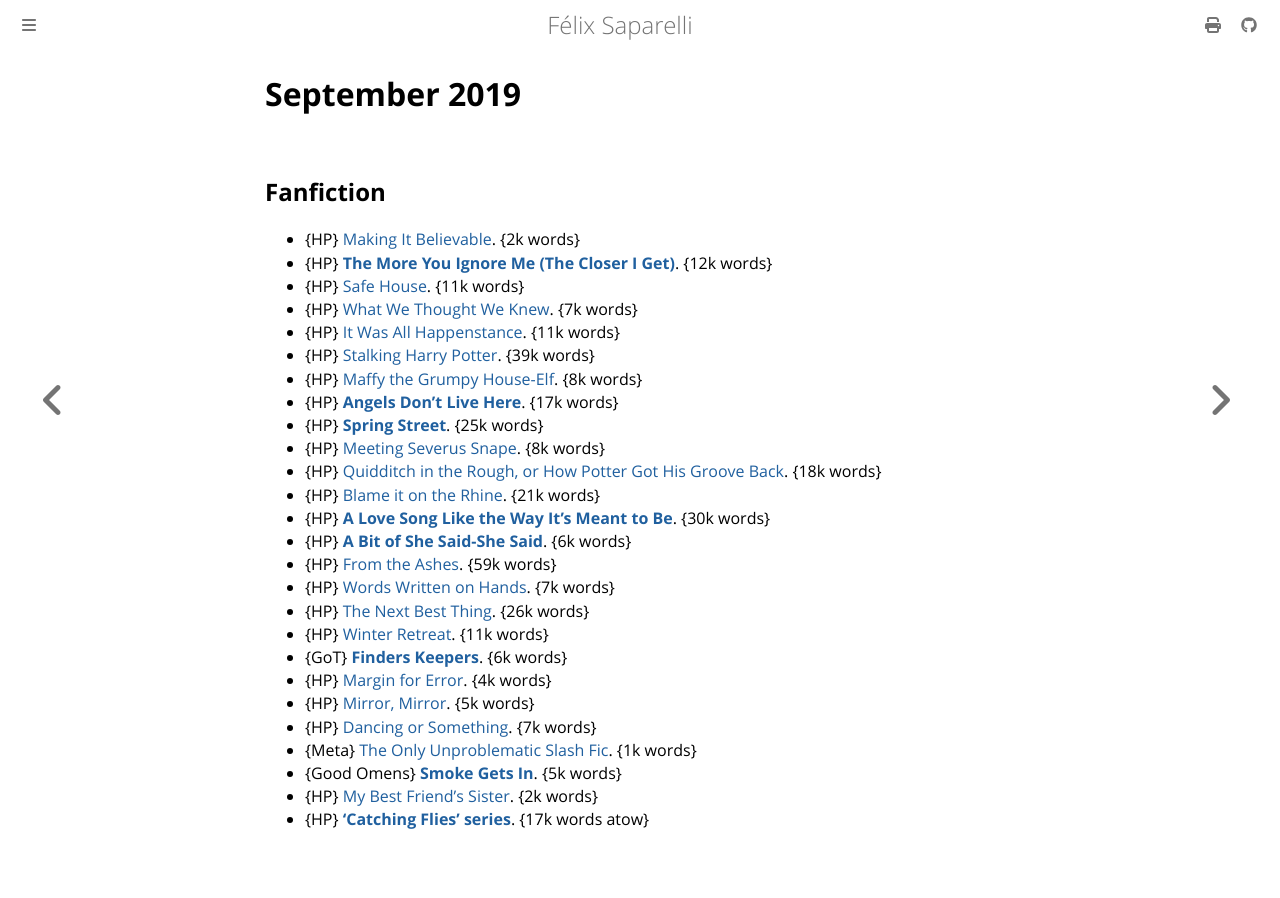

repository: passcod/blook · page: reading/2019/september.html · generator: mdbook

# September 2019

## Fanfiction

 - {HP} [Making It Believable](https://archiveofourown.org/works/779841). {2k words}
 - {HP} **[The More You Ignore Me (The Closer I Get)](https://archiveofourown.org/works/961158)**. {12k words}
 - {HP} [Safe House](https://archiveofourown.org/works/1438828). {11k words}
 - {HP} [What We Thought We Knew](https://archiveofourown.org/works/633183). {7k words}
 - {HP} [It Was All Happenstance](https://archiveofourown.org/works/633419). {11k words}
 - {HP} [Stalking Harry Potter](https://archiveofourown.org/works/396506). {39k words}
 - {HP} [Maffy the Grumpy House-Elf](https://archiveofourown.org/works/467094). {8k words}
 - {HP} **[Angels Don't Live Here](https://archiveofourown.org/works/396535)**. {17k words}
 - {HP} **[Spring Street](https://archiveofourown.org/works/288742)**. {25k words}
 - {HP} [Meeting Severus Snape](https://archiveofourown.org/works/288711). {8k words}
 - {HP} [Quidditch in the Rough, or How Potter Got His Groove Back](https://archiveofourown.org/works/275967). {18k words}
 - {HP} [Blame it on the Rhine](https://archiveofourown.org/works/276699). {21k words}
 - {HP} **[A Love Song Like the Way It's Meant to Be](https://archiveofourown.org/works/142763)**. {30k words}
 - {HP} **[A Bit of She Said-She Said](https://archiveofourown.org/works/88027)**. {6k words}
 - {HP} [From the Ashes](https://archiveofourown.org/works/25656). {59k words}
 - {HP} [Words Written on Hands](https://archiveofourown.org/works/177887). {7k words}
 - {HP} [The Next Best Thing](https://archiveofourown.org/works/462306). {26k words}
 - {HP} [Winter Retreat](https://archiveofourown.org/works/73880). {11k words}
 - {GoT} **[Finders Keepers](https://archiveofourown.org/works/19869760)**. {6k words}
 - {HP} [Margin for Error](https://archiveofourown.org/works/16494956). {4k words}
 - {HP} [Mirror, Mirror](https://archiveofourown.org/works/18346316). {5k words}
 - {HP} [Dancing or Something](https://archiveofourown.org/works/13185630). {7k words}
 - {Meta} [The Only Unproblematic Slash Fic](https://archiveofourown.org/works/18623245). {1k words}
 - {Good Omens} **[Smoke Gets In](https://archiveofourown.org/works/19833880)**. {5k words}
 - {HP} [My Best Friend's Sister](https://archiveofourown.org/works/18157694). {2k words}
 - {HP} **[‘Catching Flies’ series](https://archiveofourown.org/series/783057)**. {17k words atow}
